Dataset: data (GitHub, Navarro45/Projeto-Transformador-1). Classes: galaxy, quasar, star.

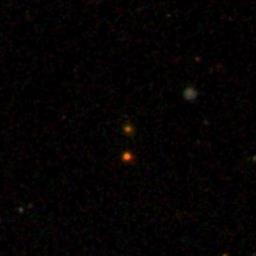
Label: galaxy

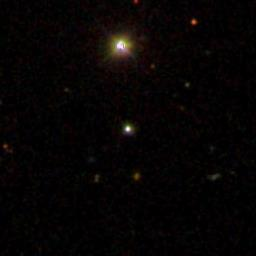
Label: star

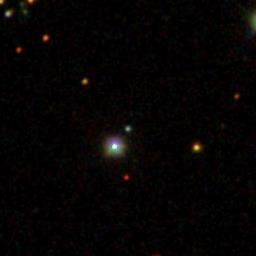
Label: quasar

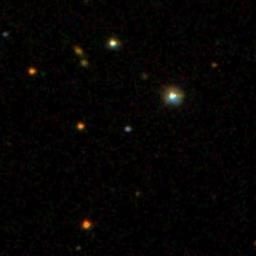
Label: quasar

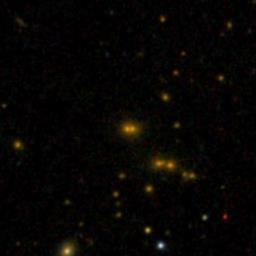
Label: galaxy

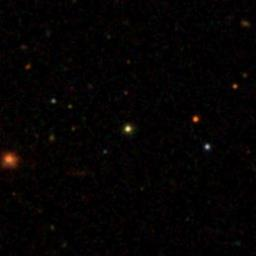
Label: star
